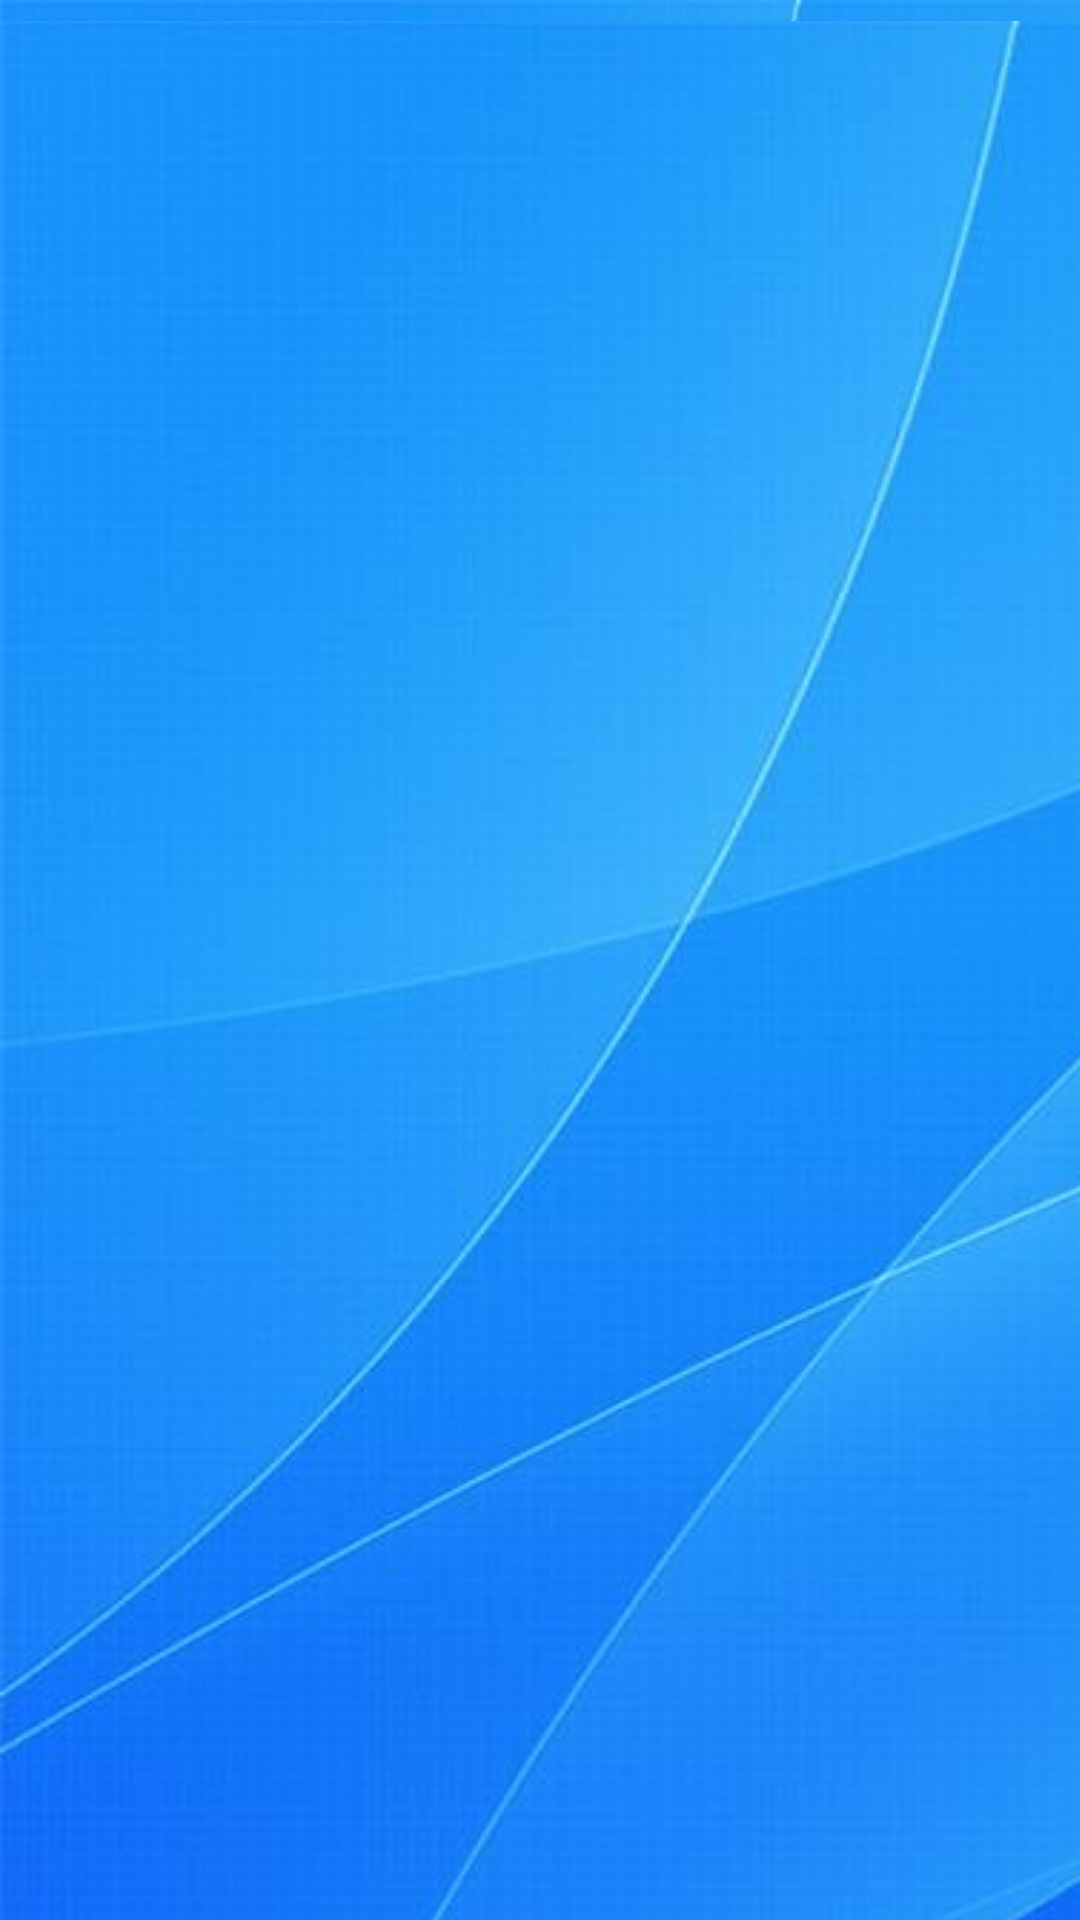

Reconstruct the res/layout file that produces this screen, plus the resources it refers to.
<!-- AndroidManifest.xml: application theme Theme.ProjetDevMobile -->
<!-- res/layout/activity_res_cous.xml -->
<?xml version="1.0" encoding="utf-8"?>
<androidx.constraintlayout.widget.ConstraintLayout xmlns:android="http://schemas.android.com/apk/res/android"
    xmlns:app="http://schemas.android.com/apk/res-auto"
    xmlns:tools="http://schemas.android.com/tools"
    android:layout_width="match_parent"
    android:layout_height="match_parent"
    android:background="@drawable/back3"
    tools:context=".resCous">

    <ImageView
        android:id="@+id/imageView"
        android:layout_width="458dp"
        android:layout_height="777dp"
        app:srcCompat="@drawable/back3"
        tools:layout_editor_absoluteX="-7dp"
        tools:layout_editor_absoluteY="-1dp" />

    <ScrollView
        android:layout_width="454dp"
        android:layout_height="726dp"
        tools:layout_editor_absoluteX="-7dp"
        tools:layout_editor_absoluteY="-2dp">

        <LinearLayout
            android:layout_width="match_parent"
            android:layout_height="wrap_content"
            android:orientation="vertical">

            <LinearLayout
                android:layout_width="match_parent"
                android:layout_height="wrap_content"
                android:orientation="vertical"
                >

                <TextView
                    android:id="@+id/textView"
                    android:layout_width="match_parent"
                    android:layout_height="wrap_content"
                    android:autoSizeTextType="uniform"
                    android:fontFamily="sans-serif-black"
                    android:scrollHorizontally="false"
                    android:textColor="@color/black"
                    android:textSize="20dp"
                    android:textStyle="bold" />
            </LinearLayout>

        </LinearLayout>
    </ScrollView>

</androidx.constraintlayout.widget.ConstraintLayout>
<!-- resources referenced by this layout -->
<resources>
  <!-- drawable back3: jpg bitmap (drawable-v24, 24902 bytes) -->
  <style name="Theme.ProjetDevMobile" parent="Theme.MaterialComponents.DayNight.DarkActionBar">
          
          <item name="colorPrimary">@color/purple_500</item>
          <item name="colorPrimaryVariant">@color/purple_700</item>
          <item name="colorOnPrimary">@color/white</item>
          
          <item name="colorSecondary">@color/teal_200</item>
          <item name="colorSecondaryVariant">@color/teal_700</item>
          <item name="colorOnSecondary">@color/black</item>
          
          <item name="android:statusBarColor" tools:targetApi="l">?attr/colorPrimaryVariant</item>
          
      </style>
  <!-- not gathered from this repository: default colours our renderer supplied (Android Studio template values) -->
  <color name="purple_500">#FF6200EE</color>
  <color name="purple_700">#FF3700B3</color>
  <color name="teal_200">#FF03DAC5</color>
  <color name="teal_700">#FF018786</color>
  <color name="black">#FF000000</color>
  <color name="white">#FFFFFFFF</color>
</resources>
